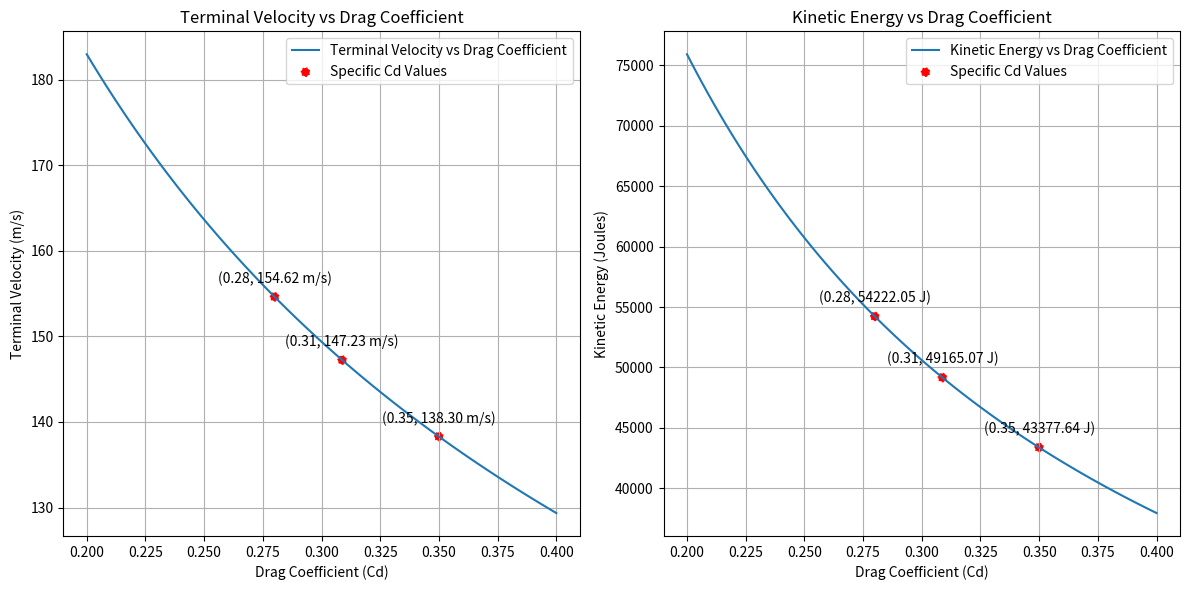

This figure's Python source:
import numpy as np
import matplotlib.pyplot as plt

# Constants and Parameters (SI Units)
g = 9.81  # Acceleration due to gravity (m/s^2)
rho = 1.225  # Air density (kg/m^3)
A = 0.0108528815  # Cross-sectional area of the nosecone (m^2)    
m = 4.536  # Mass of the nosecone (kg)wddwadfdgdggfdg

# Range of Cd values 
Cd_values = np.linspace(0.2, 0.4, 100)

# Calculate terminal velocity for each Cd value
terminal_velocities = np.sqrt((2 * m * g) / (rho * A * Cd_values))

# Calculate kinetic energy for each Cd value
kinetic_energies = 0.5 * m * terminal_velocities**2  

# Specific Cd values and their corresponding terminal velocities and kinetic energies
specific_Cd_values = [0.28, 0.35, 0.3088]  # Add the Cd values you want to highlight
specific_terminal_velocities = np.sqrt((2 * m * g) / (rho * A * np.array(specific_Cd_values)))
specific_kinetic_energies = 0.5 * m * specific_terminal_velocities**2

# Plot terminal velocity vs. Cd
plt.figure(figsize=(12, 6))
plt.subplot(1, 2, 1)
plt.plot(Cd_values, terminal_velocities, label="Terminal Velocity vs Drag Coefficient")
plt.scatter(specific_Cd_values, specific_terminal_velocities, c='red', marker='o', label="Specific Cd Values", linestyle='dotted')
plt.title("Terminal Velocity vs Drag Coefficient")
plt.xlabel("Drag Coefficient (Cd)")
plt.ylabel("Terminal Velocity (m/s)")
plt.grid(True)
plt.legend()

# Annotate the points with (Cd, Velocity) values
for i, txt in enumerate(specific_Cd_values):
    plt.annotate(f"({txt:.2f}, {specific_terminal_velocities[i]:.2f} m/s)", (specific_Cd_values[i], specific_terminal_velocities[i]), textcoords="offset points", xytext=(0, 10), ha='center')

# Plot kinetic energy vs. Cd
plt.subplot(1, 2, 2)
plt.plot(Cd_values, kinetic_energies, label="Kinetic Energy vs Drag Coefficient")
plt.scatter(specific_Cd_values, specific_kinetic_energies, c='red', marker='o', label="Specific Cd Values", linestyle='dotted')
plt.title("Kinetic Energy vs Drag Coefficient")
plt.xlabel("Drag Coefficient (Cd)")
plt.ylabel("Kinetic Energy (Joules)")
plt.grid(True)
plt.legend()

# Annotate the points with (Cd, Kinetic Energy) values
for i, txt in enumerate(specific_Cd_values):
    plt.annotate(f"({txt:.2f}, {specific_kinetic_energies[i]:.2f} J)", (specific_Cd_values[i], specific_kinetic_energies[i]), textcoords="offset points", xytext=(0, 10), ha='center')

plt.tight_layout()
plt.show()
